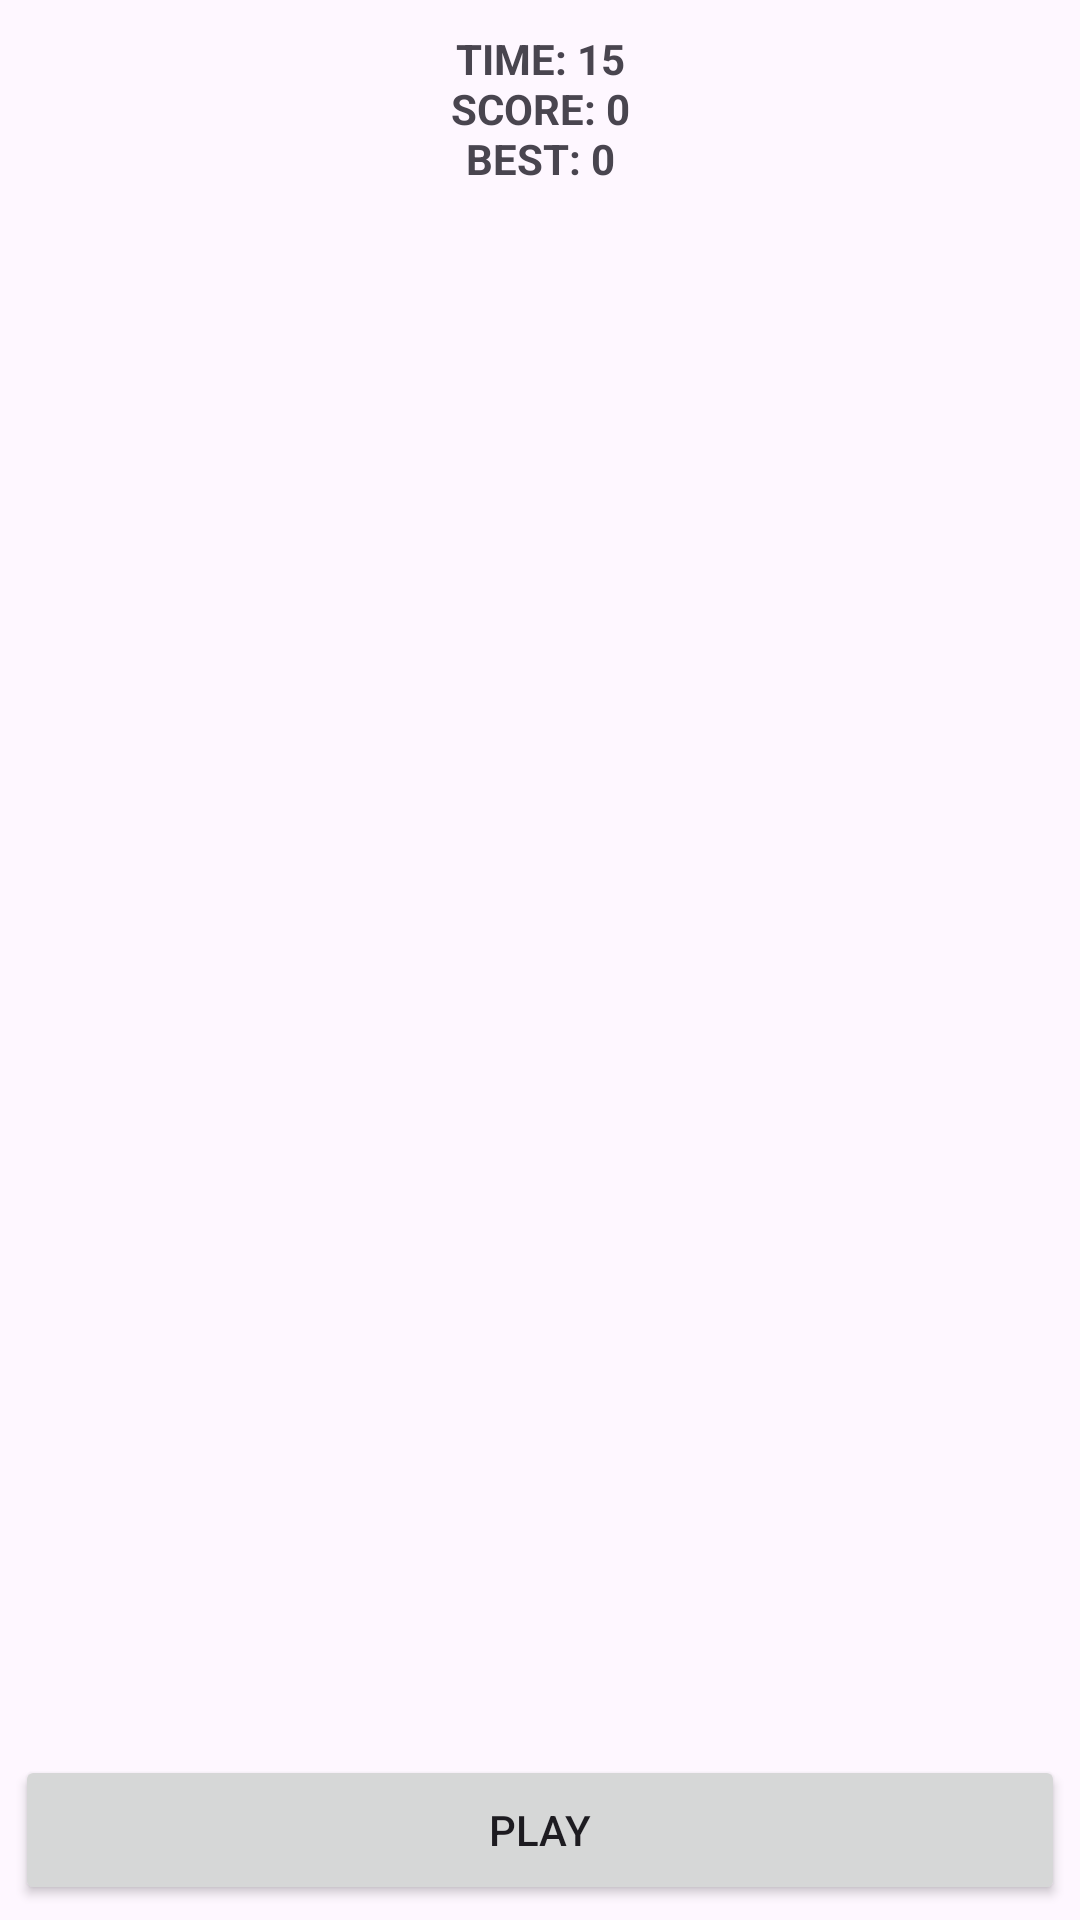

Produce the Android XML layout that renders to this screen, including the resource entries it uses.
<!-- AndroidManifest.xml: application theme Theme.SimonSays -->
<!-- res/layout/activity_piano.xml -->
<?xml version="1.0" encoding="utf-8"?>
<RelativeLayout
    xmlns:android="http://schemas.android.com/apk/res/android"
    xmlns:app="http://schemas.android.com/apk/res-auto"
    xmlns:tools="http://schemas.android.com/tools"
    android:padding="5dp"
    android:layout_width="match_parent"
    android:layout_height="match_parent"
    tools:context=".Piano.PianoActivity">

    <include
        android:id="@+id/include1"
        layout="@layout/top_bar"
        android:layout_width="match_parent"
        android:layout_height="50dp"
        android:layout_alignParentTop="true"
        android:layout_centerHorizontal="true"
        android:layout_marginTop="5dp"
        android:layout_marginBottom="5dp"
        />

    <include
        android:id="@+id/include2"
        layout="@layout/grid"
        android:layout_above="@id/include3"
        android:layout_below="@id/include1"
        android:layout_width="match_parent"
        android:layout_height="50dp"
        android:layout_centerInParent="true"
        />

    <include
        android:id="@+id/include3"
        layout="@layout/bottom_bar"
        android:layout_width="match_parent"
        android:layout_height="50dp"
        android:layout_alignParentBottom="true"
        android:layout_centerHorizontal="true"
        />
</RelativeLayout>
<!-- res/layout/top_bar.xml (included above) -->
<?xml version="1.0" encoding="utf-8"?>
<LinearLayout
    xmlns:android="http://schemas.android.com/apk/res/android"
    android:orientation="vertical"
    android:layout_width="match_parent"
    android:weightSum="3"
    android:gravity="center"
    android:layout_height="match_parent">

    <TextView
        android:id="@+id/tv_time"
        android:text="@string/time_15"
        android:textStyle="bold"
        android:layout_weight="1"
        android:gravity="center"
        android:layout_width="match_parent"
        android:layout_height="wrap_content"
        />

    <TextView
        android:id="@+id/tv_score"
        android:text="@string/score_0"
        android:textStyle="bold"
        android:gravity="center"
        android:layout_weight="1"
        android:layout_width="match_parent"
        android:layout_height="wrap_content"
        />

    <TextView
        android:id="@+id/tv_beat"
        android:text="@string/best_0"
        android:textStyle="bold"
        android:gravity="center"
        android:layout_weight="1"
        android:layout_width="match_parent"
        android:layout_height="wrap_content"
        />
</LinearLayout>
<!-- res/layout/grid.xml (included above) -->
<?xml version="1.0" encoding="utf-8"?>
<LinearLayout
    xmlns:android="http://schemas.android.com/apk/res/android"
    android:orientation="vertical"
    android:layout_width="match_parent"
    android:weightSum="5"
    android:layout_height="match_parent">

    <LinearLayout
        android:layout_width="match_parent"
        android:layout_weight="1"
        android:layout_height="match_parent"
        android:orientation="horizontal"
        android:weightSum="3">

        <ImageView
            android:id="@+id/iv_11"
            android:layout_width="match_parent"
            android:layout_weight="1"
            android:scaleType="centerInside"
            android:layout_height="match_parent"
        />
        <ImageView
            android:id="@+id/iv_12"
            android:layout_width="match_parent"
            android:layout_weight="1"
            android:scaleType="centerInside"
            android:layout_height="match_parent"
            />
        <ImageView
            android:id="@+id/iv_13"
            android:layout_width="match_parent"
            android:layout_weight="1"
            android:scaleType="centerInside"
            android:layout_height="match_parent"
            />

    </LinearLayout>

    <LinearLayout
        android:layout_width="match_parent"
        android:layout_weight="1"
        android:layout_height="match_parent"
        android:orientation="horizontal"
        android:weightSum="3">

        <ImageView
            android:id="@+id/iv_21"
            android:layout_width="match_parent"
            android:layout_weight="1"
            android:scaleType="centerInside"
            android:layout_height="match_parent"
            />
        <ImageView
            android:id="@+id/iv_22"
            android:layout_width="match_parent"
            android:layout_weight="1"
            android:scaleType="centerInside"
            android:layout_height="match_parent"
            />
        <ImageView
            android:id="@+id/iv_23"
            android:layout_width="match_parent"
            android:layout_weight="1"
            android:scaleType="centerInside"
            android:layout_height="match_parent"
            />

    </LinearLayout>
    <LinearLayout
        android:layout_width="match_parent"
        android:layout_weight="1"
        android:layout_height="match_parent"
        android:orientation="horizontal"
        android:weightSum="3">

        <ImageView
            android:id="@+id/iv_31"
            android:layout_width="match_parent"
            android:layout_weight="1"
            android:scaleType="centerInside"
            android:layout_height="match_parent"
            />
        <ImageView
            android:id="@+id/iv_32"
            android:layout_width="match_parent"
            android:layout_weight="1"
            android:scaleType="centerInside"
            android:layout_height="match_parent"
            />
        <ImageView
            android:id="@+id/iv_33"
            android:layout_width="match_parent"
            android:layout_weight="1"
            android:scaleType="centerInside"
            android:layout_height="match_parent"
            />

    </LinearLayout>

    <LinearLayout
        android:layout_width="match_parent"
        android:layout_weight="1"
        android:layout_height="match_parent"
        android:orientation="horizontal"
        android:weightSum="3">

        <ImageView
            android:id="@+id/iv_41"
            android:layout_width="match_parent"
            android:layout_weight="1"
            android:scaleType="centerInside"
            android:layout_height="match_parent"
            />
        <ImageView
            android:id="@+id/iv_42"
            android:layout_width="match_parent"
            android:layout_weight="1"
            android:scaleType="centerInside"
            android:layout_height="match_parent"
            />
        <ImageView
            android:id="@+id/iv_43"
            android:layout_width="match_parent"
            android:layout_weight="1"
            android:scaleType="centerInside"
            android:layout_height="match_parent"
            />

    </LinearLayout>

    <LinearLayout
        android:layout_width="match_parent"
        android:layout_weight="1"
        android:layout_height="match_parent"
        android:orientation="horizontal"
        android:weightSum="3">

        <ImageView
            android:id="@+id/iv_51"
            android:layout_width="match_parent"
            android:layout_weight="1"
            android:scaleType="centerInside"
            android:layout_height="match_parent"
            />
        <ImageView
            android:id="@+id/iv_52"
            android:layout_width="match_parent"
            android:layout_weight="1"
            android:scaleType="centerInside"
            android:layout_height="match_parent"
            />
        <ImageView
            android:id="@+id/iv_53"
            android:layout_width="match_parent"
            android:layout_weight="1"
            android:scaleType="centerInside"
            android:layout_height="match_parent"
            />

    </LinearLayout>


</LinearLayout>
<!-- res/layout/bottom_bar.xml (included above) -->
<?xml version="1.0" encoding="utf-8"?>
<LinearLayout
    xmlns:android="http://schemas.android.com/apk/res/android"
    android:orientation="vertical"
    android:layout_width="match_parent"
    android:layout_height="match_parent">

    <Button
        android:layout_width="match_parent"
        android:id="@+id/b_play"
        android:text="@string/play"
        android:layout_height="match_parent"
        />
</LinearLayout>
<!-- resources referenced by this layout -->
<resources>
  <string name="best_0">BEST: 0</string>
  <string name="play">Play</string>
  <string name="score_0">SCORE: 0</string>
  <string name="time_15">TIME: 15</string>
  <style name="Theme.SimonSays" parent="Base.Theme.SimonSays" />
  <style name="Base.Theme.SimonSays" parent="Theme.Material3.DayNight">
          
          
      </style>
</resources>
